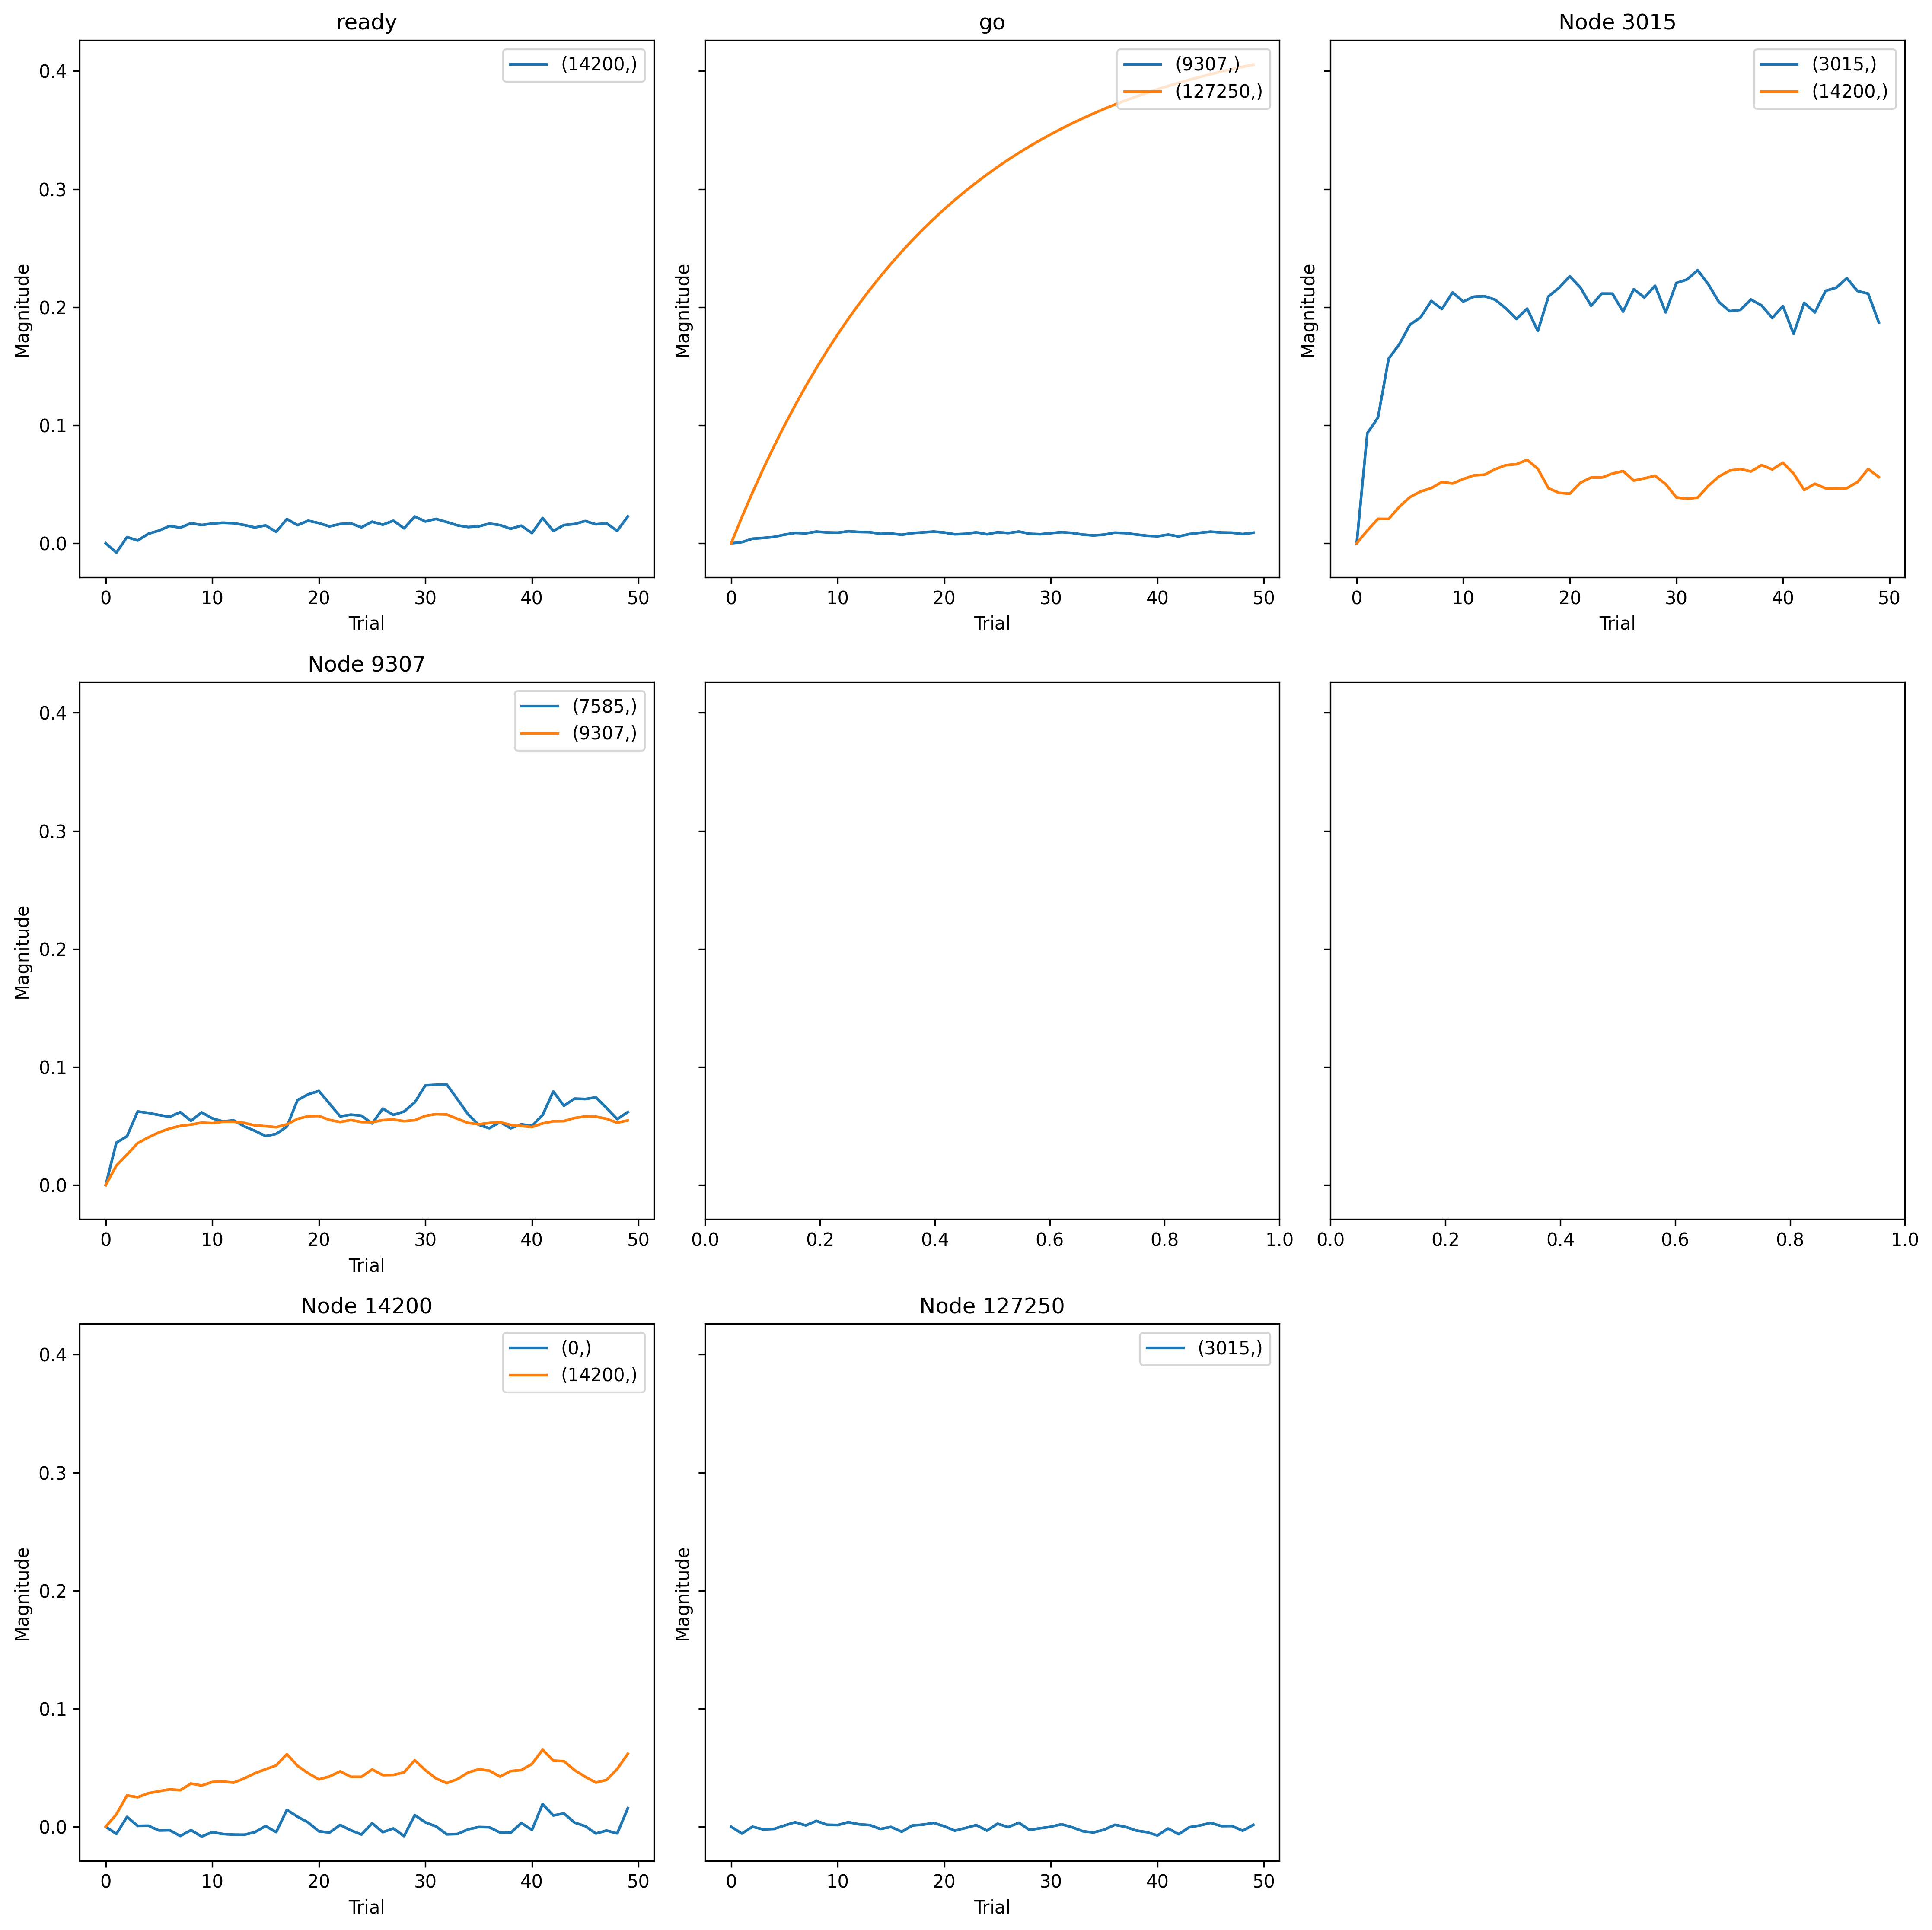

Values plotted in this chart, from the file beside it:
, trial, prior_node, posterior_node, weight
0, 0, 3015, 3015, 0.0
1, 0, 127250, 3015, 0.0
2, 0, -2, 9307, 0.0
3, 0, 9307, 9307, 0.0
4, 0, 9307, 7585, 0.0
5, 0, 14200, 0, 0.0
6, 0, 3015, 14200, 0.0
7, 0, 14200, 14200, 0.0
8, 0, -1, 14200, 0.0
9, 0, -2, 127250, 0.0
10, 1, 3015, 3015, 0.1059
11, 1, 127250, 3015, -0.006554
12, 1, -2, 9307, 0.00347
13, 1, 9307, 9307, 0.06224
14, 1, 9307, 7585, 0.03949
15, 1, 14200, 0, -0.006638
16, 1, 3015, 14200, 0.01755
17, 1, 14200, 14200, 0.01721
18, 1, -1, 14200, -0.01287
19, 1, -2, 127250, 0.02609
20, 2, 3015, 3015, 0.1211
21, 2, 127250, 3015, 3.591380207087916e-05
22, 2, -2, 9307, 0.01452
23, 2, 9307, 9307, 0.09751
24, 2, 9307, 7585, 0.04544
25, 2, 14200, 0, 0.00914
26, 2, 3015, 14200, 0.03368
27, 2, 14200, 14200, 0.04326
28, 2, -1, 14200, 0.008513
29, 2, -2, 127250, 0.05088
30, 3, 3015, 3015, 0.1777
31, 3, 127250, 3015, -0.002592
32, 3, -2, 9307, 0.01693
33, 3, 9307, 9307, 0.1339
34, 3, 9307, 7585, 0.06854
35, 3, 14200, 0, 0.0007852
36, 3, 3015, 14200, 0.03351
37, 3, 14200, 14200, 0.04071
38, 3, -1, 14200, 0.003764
39, 3, -2, 127250, 0.07443
40, 4, 3015, 3015, 0.1916
41, 4, 127250, 3015, -0.002131
42, 4, -2, 9307, 0.02016
43, 4, 9307, 9307, 0.1522
44, 4, 9307, 7585, 0.06721
45, 4, 14200, 0, 0.0009244
46, 4, 3015, 14200, 0.05029
47, 4, 14200, 14200, 0.04631
48, 4, -1, 14200, 0.01304
49, 4, -2, 127250, 0.0968
50, 5, 3015, 3015, 0.2104
51, 5, 127250, 3015, 0.001208
52, 5, -2, 9307, 0.02747
53, 5, 9307, 9307, 0.1684
54, 5, 9307, 7585, 0.06525
55, 5, 14200, 0, -0.003437
56, 5, 3015, 14200, 0.06371
57, 5, 14200, 14200, 0.04907
58, 5, -1, 14200, 0.01751
59, 5, -2, 127250, 0.118
... 440 more rows
